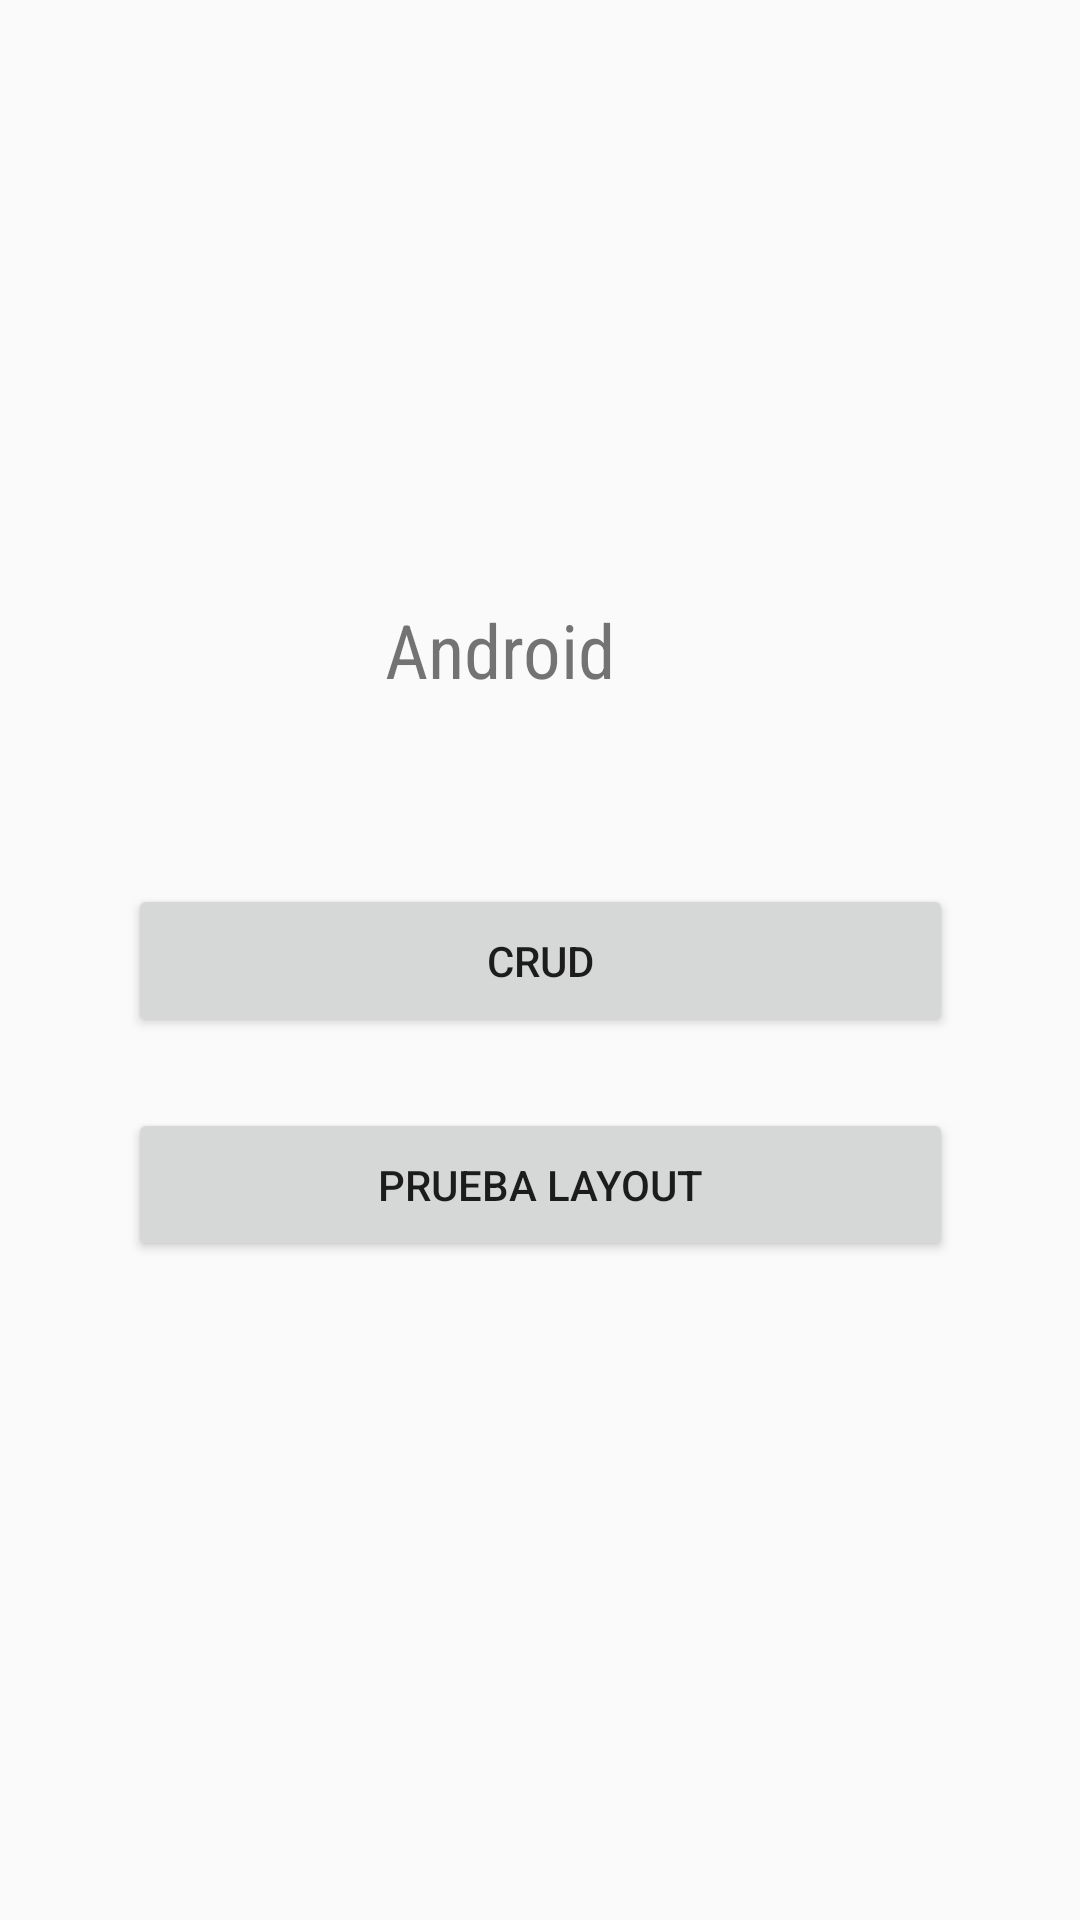

Android layout source for this screen:
<!-- AndroidManifest.xml: application theme Theme.AppCompat.Light.NoActionBar -->
<!-- res/layout/activity_pantalla_p.xml -->
<?xml version="1.0" encoding="utf-8"?>
<androidx.constraintlayout.widget.ConstraintLayout xmlns:android="http://schemas.android.com/apk/res/android"
    xmlns:app="http://schemas.android.com/apk/res-auto"
    xmlns:tools="http://schemas.android.com/tools"
    android:layout_width="match_parent"
    android:layout_height="match_parent"
    tools:context=".PantallaP">

    <TextView
        android:id="@+id/textView"
        android:layout_width="115dp"
        android:layout_height="37dp"
        android:fontFamily="sans-serif-condensed"
        android:text=" Android"
        android:textSize="25sp"
        app:layout_constraintBottom_toBottomOf="parent"
        app:layout_constraintEnd_toEndOf="parent"
        app:layout_constraintStart_toStartOf="parent"
        app:layout_constraintTop_toTopOf="parent"
        app:layout_constraintVertical_bias="0.331" />

    <Button
        android:id="@+id/Layout"
        android:layout_width="275dp"
        android:layout_height="51dp"
        android:text="Prueba Layout"
        app:layout_constraintBottom_toBottomOf="parent"
        app:layout_constraintEnd_toEndOf="@+id/Crud"
        app:layout_constraintHorizontal_bias="0.0"
        app:layout_constraintStart_toStartOf="@+id/Crud"
        app:layout_constraintTop_toBottomOf="@+id/Crud"
        app:layout_constraintVertical_bias="0.097" />

    <Button
        android:id="@+id/Crud"
        android:layout_width="275dp"
        android:layout_height="51dp"
        android:text="Crud"
        app:layout_constraintBottom_toBottomOf="parent"
        app:layout_constraintEnd_toEndOf="parent"
        app:layout_constraintStart_toStartOf="parent"
        app:layout_constraintTop_toTopOf="parent"
        tools:ignore="MissingConstraints" />

</androidx.constraintlayout.widget.ConstraintLayout>
<!-- resources referenced by this layout -->
<resources>

</resources>
